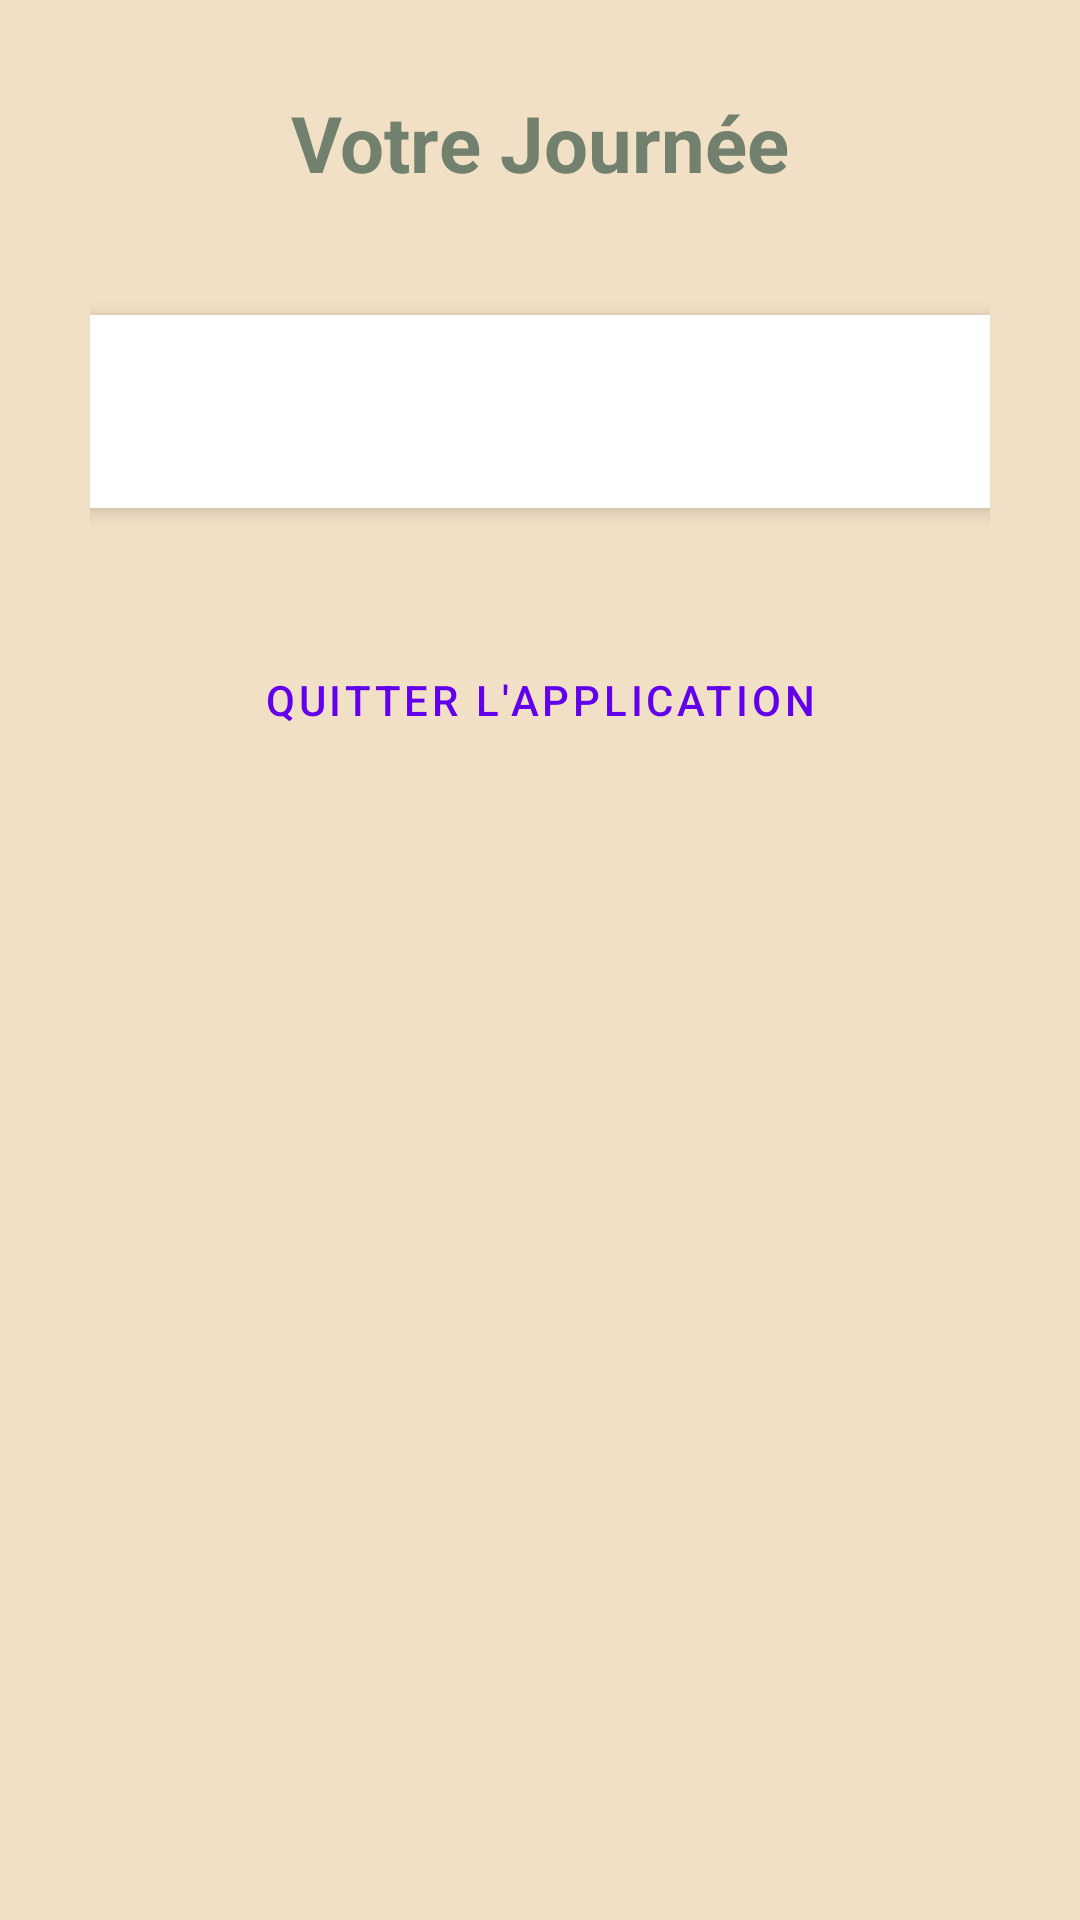

The Android layout XML behind this screen, and the referenced resources:
<!-- AndroidManifest.xml: application theme Theme.MaterialComponents.DayNight.NoActionBar -->
<!-- res/layout/activity_synthese_planning.xml -->
<?xml version="1.0" encoding="utf-8"?>
<LinearLayout xmlns:android="http://schemas.android.com/apk/res/android"
    android:layout_width="match_parent"
    android:layout_height="match_parent"
    android:orientation="vertical"
    android:padding="30dp"
    android:paddingTop="50dp"
    android:background="#F1E0C5">

    <TextView
        android:layout_width="wrap_content"
        android:layout_height="wrap_content"
        android:text="Votre Journée"
        android:textSize="26sp"
        android:textStyle="bold"
        android:textColor="@color/sage_green"
        android:layout_gravity="center"
        android:layout_marginBottom="40dp" />

    <TextView
        android:id="@+id/tvSynthesePlanning"
        android:layout_width="match_parent"
        android:layout_height="wrap_content"
        android:textSize="18sp"
        android:lineSpacingMultiplier="1.5"
        android:textColor="#2C3E50"
        android:background="@android:color/white"
        android:padding="20dp"
        android:elevation="4dp" />

    <Button
        android:id="@+id/btnQuitter"
        android:layout_width="match_parent"
        android:layout_height="wrap_content"
        android:text="Quitter l'application"
        android:layout_marginTop="40dp"
        style="@style/Widget.MaterialComponents.Button.OutlinedButton"/>
</LinearLayout>
<!-- resources referenced by this layout -->
<resources>
  <color name="sage_green">#71816D</color>
</resources>
